Run: headless pygame with SDL's dummy video driver; simulated clock (each Clock.tick advances the game by its frame time, no real sleeping); random seed 0; keys injected as events and as key.get_pressed() state; no mouse input.
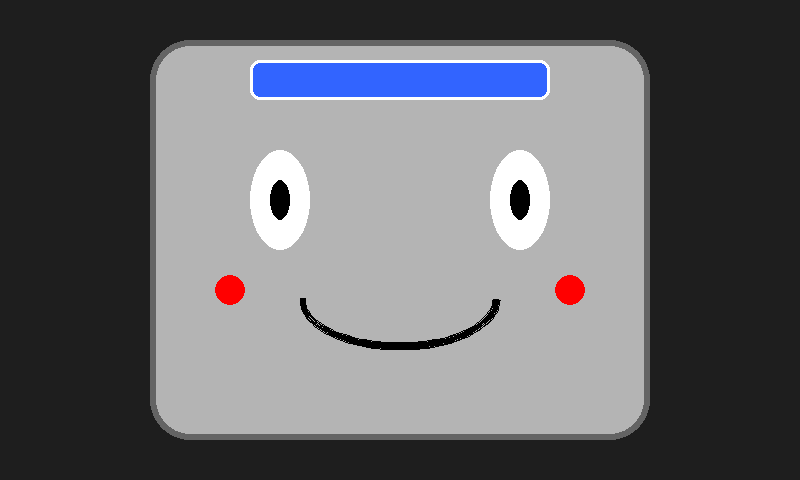
Frame 1 of 4 · flips 1–60 · no input
Frame 2 of 4 · flips 61–180 · tapped SPACE, RETURN · held RIGHT (→), D · screen unchanged from frame 1, image omitted
Frame 3 of 4 · flips 181–300 · held DOWN (↓), S · screen unchanged from frame 2, image omitted
Frame 4 of 4 · flips 301–420 · held LEFT (←), A, UP (↑), W · screen unchanged from frame 3, image omitted

The pygame program that drew these frames:

import pygame
import time
import sys

# Init
pygame.init()
screen = pygame.display.set_mode((800, 480))
pygame.display.set_caption("Robot Face")
clock = pygame.time.Clock()

# Colors
GRAY = (180, 180, 180)
DARK_GRAY = (100, 100, 100)
BLACK = (0, 0, 0)
BLUE = (50, 100, 255)
WHITE = (255, 255, 255)
RED = (255, 0, 0)

def draw_robot(smile=True, wink=False):
    screen.fill((30, 30, 30))  # Background

    # Face base
    pygame.draw.rect(screen, GRAY, (150, 40, 500, 400), border_radius=40)
    pygame.draw.rect(screen, DARK_GRAY, (150, 40, 500, 400), 6, border_radius=40)

    # Forehead panel
    pygame.draw.rect(screen, BLUE, (250, 60, 300, 40), border_radius=10)
    pygame.draw.rect(screen, WHITE, (250, 60, 300, 40), 3, border_radius=10)

    # Eyes
    left_eye_rect = pygame.Rect(250, 150, 60, 100)
    right_eye_rect = pygame.Rect(490, 150, 60, 100)

    if wink:
        # Wink left eye (draw line)
        pygame.draw.line(screen, BLACK, (left_eye_rect.centerx - 25, left_eye_rect.centery),
                         (left_eye_rect.centerx + 25, left_eye_rect.centery), 8)
    else:
        pygame.draw.ellipse(screen, WHITE, left_eye_rect)
        pygame.draw.ellipse(screen, BLACK, (left_eye_rect.x + 20, left_eye_rect.y + 30, 20, 40))  # pupil

    pygame.draw.ellipse(screen, WHITE, right_eye_rect)
    pygame.draw.ellipse(screen, BLACK, (right_eye_rect.x + 20, right_eye_rect.y + 30, 20, 40))  # pupil

    # Smile
    if smile:
        pygame.draw.arc(screen, BLACK, (300, 250, 200, 100), 3.14, 0, 6)

    # Cheeks
    pygame.draw.circle(screen, RED, (230, 290), 15)
    pygame.draw.circle(screen, RED, (570, 290), 15)

    pygame.display.flip()

# Run
start_time = time.time()
running = True
wink_triggered = False

while running:
    clock.tick(60)
    elapsed = time.time() - start_time

    for event in pygame.event.get():
        if event.type == pygame.QUIT:
            running = False

    # First 3 seconds: normal smile
    if elapsed < 3:
        draw_robot(smile=True, wink=False)
    # Then wink for 1 second
    elif elapsed < 4:
        draw_robot(smile=True, wink=True)
    else:
        draw_robot(smile=True, wink=False)

pygame.quit()
sys.exit()
